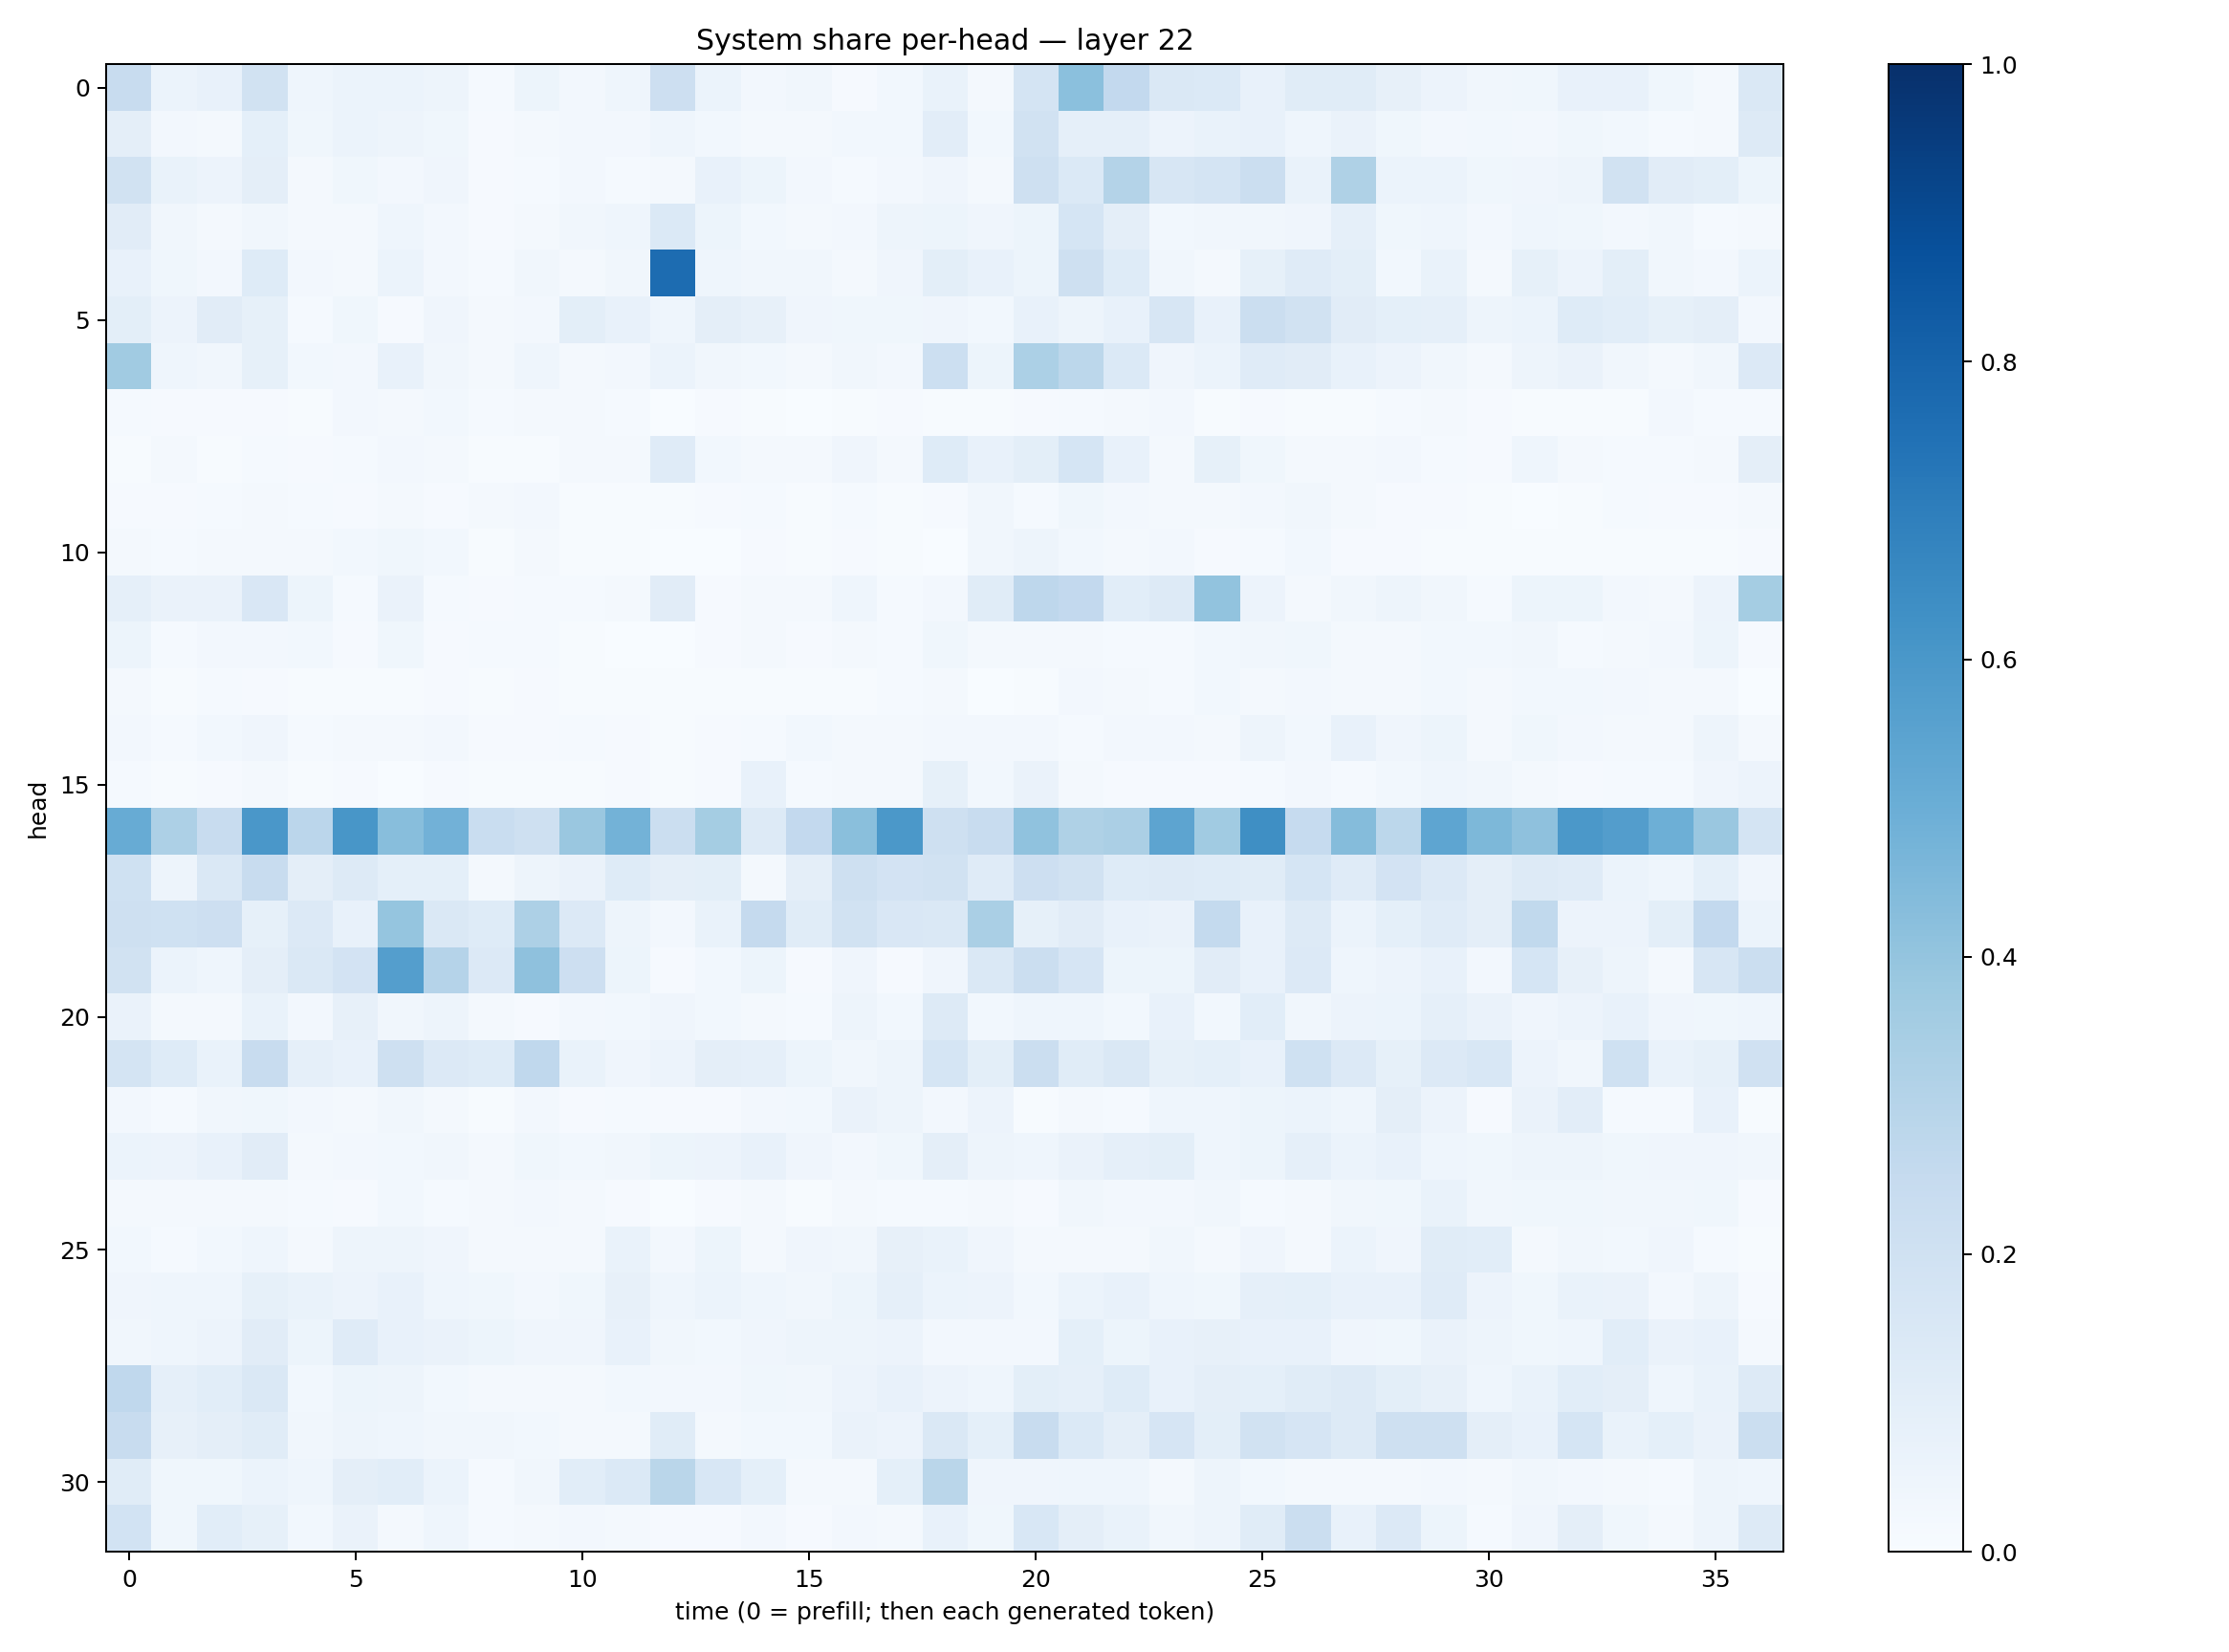

Source data for this figure (header and first rows):
0.23578487, 0.059957456, 0.07655412, 0.1901796, 0.045246385, 0.05901337, 0.0589695, 0.048476633, 0.012501453, 0.05106177, 0.026365355, 0.04624326, 0.21335089, 0.061062314, 0.025390381, 0.03248142, 0.008011584, 0.030049989, 0.067334, 0.021663558, 0.17629735, 0.4200625, 0.25796044, 0.14191724
0.09625, 0.02626, 0.01749, 0.09267, 0.03526, 0.05891, 0.05045, 0.03807, 0.008216, 0.01834, 0.02506, 0.0261, 0.04388, 0.03026, 0.01564, 0.02005, 0.02765, 0.02935, 0.1026, 0.02892, 0.1944, 0.08662, 0.08897, 0.05475
0.1942, 0.06931, 0.05781, 0.09664, 0.02146, 0.03751, 0.02383, 0.04242, 0.009509, 0.01337, 0.02635, 0.01265, 0.02217, 0.07396, 0.05212, 0.02495, 0.01338, 0.02593, 0.03909, 0.0175, 0.2078, 0.1374, 0.3058, 0.1574
0.1122, 0.0342, 0.0204, 0.03328, 0.01735, 0.01635, 0.0449, 0.02472, 0.009493, 0.02139, 0.03499, 0.04379, 0.1371, 0.05112, 0.02871, 0.02053, 0.02423, 0.04837, 0.05219, 0.04074, 0.05163, 0.1704, 0.09731, 0.0292
0.07795, 0.03651, 0.02502, 0.1236, 0.02539, 0.02057, 0.0614, 0.02469, 0.01205, 0.03223, 0.02021, 0.03484, 0.7694, 0.045, 0.03308, 0.03492, 0.02028, 0.04043, 0.09771, 0.07248, 0.05357, 0.2077, 0.1247, 0.0333
0.09878, 0.05507, 0.1121, 0.08292, 0.01522, 0.03531, 0.0112, 0.03983, 0.01623, 0.02572, 0.09849, 0.07338, 0.04658, 0.09555, 0.08045, 0.04098, 0.03729, 0.03833, 0.0393, 0.029, 0.07349, 0.05075, 0.0704, 0.1578
0.3652, 0.04337, 0.03336, 0.08467, 0.02749, 0.02665, 0.07601, 0.03243, 0.01812, 0.04386, 0.01859, 0.02584, 0.06207, 0.03393, 0.02857, 0.02043, 0.03173, 0.02719, 0.2178, 0.0512, 0.3287, 0.2803, 0.137, 0.042
0.01559, 0.009318, 0.009811, 0.01037, 0.007172, 0.02375, 0.02295, 0.02971, 0.01502, 0.0166, 0.0174, 0.01241, 0.003385, 0.0112, 0.006713, 0.001926, 0.003965, 0.01075, 0.004807, 0.00708, 0.01014, 0.01197, 0.01629, 0.02556
0.007342, 0.02099, 0.005675, 0.01515, 0.009405, 0.01457, 0.02545, 0.01873, 0.00436, 0.006834, 0.01761, 0.01721, 0.1201, 0.02833, 0.01898, 0.01623, 0.04163, 0.01637, 0.1235, 0.07299, 0.09902, 0.1716, 0.07195, 0.02128
0.008662, 0.01047, 0.01218, 0.0164, 0.01455, 0.008128, 0.01739, 0.008434, 0.01792, 0.02489, 0.00562, 0.006384, 0.006966, 0.01053, 0.01558, 0.005356, 0.01516, 0.005038, 0.01103, 0.03244, 0.01249, 0.03828, 0.02566, 0.01636
0.01727, 0.01185, 0.02038, 0.02105, 0.01609, 0.03124, 0.03527, 0.02879, 0.004792, 0.01994, 0.006833, 0.004902, 0.002814, 0.002548, 0.008415, 0.005569, 0.01025, 0.007029, 0.003232, 0.03492, 0.0481, 0.03061, 0.01687, 0.02368
0.08896, 0.063, 0.06404, 0.1488, 0.05128, 0.01248, 0.06555, 0.01527, 0.008794, 0.01354, 0.01473, 0.0175, 0.1124, 0.01165, 0.01943, 0.0213, 0.04552, 0.01333, 0.02589, 0.1137, 0.2751, 0.2591, 0.1063, 0.1306
0.05095, 0.01203, 0.02596, 0.02386, 0.03017, 0.01021, 0.03571, 0.00908, 0.01402, 0.01306, 0.005794, 0.003749, 0.002384, 0.009876, 0.01827, 0.01127, 0.01881, 0.01188, 0.03839, 0.01901, 0.01853, 0.02126, 0.0135, 0.01406
0.0181, 0.004575, 0.01261, 0.01088, 0.005231, 0.00723, 0.006382, 0.007968, 0.006396, 0.009803, 0.006669, 0.006186, 0.004815, 0.00643, 0.006754, 0.004602, 0.005786, 0.01303, 0.02234, 0.003374, 0.005228, 0.02653, 0.01673, 0.01493
0.02453, 0.01341, 0.03044, 0.04068, 0.01235, 0.01911, 0.0175, 0.02347, 0.01012, 0.01102, 0.01391, 0.01059, 0.007652, 0.01098, 0.01518, 0.03078, 0.0192, 0.01937, 0.02513, 0.02708, 0.02469, 0.01248, 0.02364, 0.026
0.01426, 0.007298, 0.008802, 0.01712, 0.007349, 0.01051, 0.003039, 0.009108, 0.005755, 0.005977, 0.006212, 0.01071, 0.005707, 0.008051, 0.07049, 0.0135, 0.01802, 0.01656, 0.08359, 0.02915, 0.06483, 0.02219, 0.009402, 0.009237
0.5102, 0.325, 0.2353, 0.5983, 0.2824, 0.6026, 0.4279, 0.4822, 0.2331, 0.2108, 0.3866, 0.4766, 0.2254, 0.3519, 0.1272, 0.2583, 0.4257, 0.5948, 0.2083, 0.2415, 0.4081, 0.3205, 0.3338, 0.5414
0.2019, 0.04931, 0.1427, 0.2409, 0.09692, 0.1251, 0.09186, 0.09174, 0.01874, 0.04958, 0.0658, 0.1211, 0.09568, 0.09869, 0.01748, 0.0975, 0.2036, 0.181, 0.1924, 0.1201, 0.2122, 0.1881, 0.1232, 0.1297
0.2089, 0.2016, 0.2127, 0.08457, 0.1358, 0.0758, 0.3952, 0.1463, 0.1241, 0.3274, 0.136, 0.04791, 0.02609, 0.06746, 0.2529, 0.1166, 0.1939, 0.15, 0.146, 0.3394, 0.08355, 0.11, 0.07754, 0.06341
0.1904, 0.06211, 0.04512, 0.09426, 0.1461, 0.182, 0.5681, 0.3018, 0.134, 0.4102, 0.2113, 0.05439, 0.0116, 0.02815, 0.05128, 0.01136, 0.04265, 0.009583, 0.0425, 0.1407, 0.2225, 0.1655, 0.05366, 0.05324
0.06271, 0.02226, 0.02006, 0.06668, 0.02451, 0.07833, 0.03336, 0.04743, 0.01949, 0.01138, 0.02455, 0.02863, 0.042, 0.02941, 0.01883, 0.01524, 0.04828, 0.03121, 0.1268, 0.03077, 0.0452, 0.04679, 0.02743, 0.07373
0.1751, 0.1233, 0.06969, 0.2345, 0.08751, 0.07621, 0.21, 0.1357, 0.1239, 0.2667, 0.06727, 0.03955, 0.05766, 0.09694, 0.08685, 0.05283, 0.03484, 0.05025, 0.1695, 0.09889, 0.2229, 0.1166, 0.1482, 0.08287
0.02482, 0.01368, 0.0333, 0.03675, 0.02659, 0.01926, 0.03469, 0.02202, 0.006348, 0.02542, 0.008355, 0.01454, 0.008234, 0.009514, 0.02479, 0.03124, 0.06302, 0.04874, 0.02701, 0.0548, 0.0072, 0.01683, 0.01265, 0.04543
0.05905, 0.05677, 0.07564, 0.1108, 0.02329, 0.02619, 0.02879, 0.03208, 0.01871, 0.03714, 0.0276, 0.03308, 0.05425, 0.05636, 0.0705, 0.0406, 0.02707, 0.03868, 0.09555, 0.04749, 0.04666, 0.06437, 0.08897, 0.09929
0.02009, 0.01872, 0.01877, 0.02047, 0.01321, 0.01035, 0.03056, 0.01267, 0.01578, 0.024, 0.01662, 0.01102, 0.003826, 0.01064, 0.01567, 0.004362, 0.01706, 0.01523, 0.01537, 0.01931, 0.01014, 0.03491, 0.02448, 0.02576
0.02815, 0.01461, 0.02757, 0.045, 0.02095, 0.05028, 0.04946, 0.04231, 0.01758, 0.0214, 0.02036, 0.06709, 0.02552, 0.05323, 0.01868, 0.04151, 0.03288, 0.07981, 0.06794, 0.04092, 0.01572, 0.01637, 0.02186, 0.03129
0.04137, 0.0449, 0.04639, 0.08344, 0.06771, 0.05687, 0.0756, 0.04386, 0.03675, 0.02401, 0.03697, 0.0819, 0.04372, 0.0599, 0.04646, 0.03137, 0.05158, 0.08737, 0.06035, 0.05601, 0.03066, 0.06061, 0.07745, 0.04601
0.03176, 0.04515, 0.05574, 0.1098, 0.05389, 0.1196, 0.07066, 0.06461, 0.05197, 0.03943, 0.03994, 0.07646, 0.03207, 0.03074, 0.04111, 0.04872, 0.04932, 0.05586, 0.02529, 0.02449, 0.02728, 0.09331, 0.05297, 0.07213
0.2693, 0.08689, 0.1058, 0.1467, 0.0292, 0.05231, 0.04805, 0.03043, 0.01874, 0.0199, 0.02201, 0.02894, 0.02575, 0.02607, 0.03638, 0.0315, 0.05546, 0.07427, 0.05559, 0.04379, 0.09946, 0.08748, 0.1213, 0.07446
0.2357, 0.07887, 0.09504, 0.1159, 0.03196, 0.0479, 0.04506, 0.03434, 0.03134, 0.02908, 0.01749, 0.02225, 0.1145, 0.02216, 0.0285, 0.03121, 0.06354, 0.05534, 0.1424, 0.09096, 0.2378, 0.1373, 0.09573, 0.1655
0.1135, 0.03745, 0.03898, 0.05919, 0.0435, 0.09436, 0.1067, 0.06198, 0.01493, 0.03498, 0.1088, 0.1368, 0.2884, 0.1551, 0.0926, 0.02014, 0.02084, 0.09167, 0.2868, 0.04263, 0.04142, 0.0443, 0.0447, 0.0232
0.1846, 0.03663, 0.1083, 0.08365, 0.02852, 0.06251, 0.01647, 0.04509, 0.01238, 0.022, 0.02509, 0.01577, 0.009137, 0.01078, 0.02521, 0.008968, 0.02681, 0.01728, 0.07521, 0.03671, 0.1524, 0.09688, 0.06823, 0.03446
